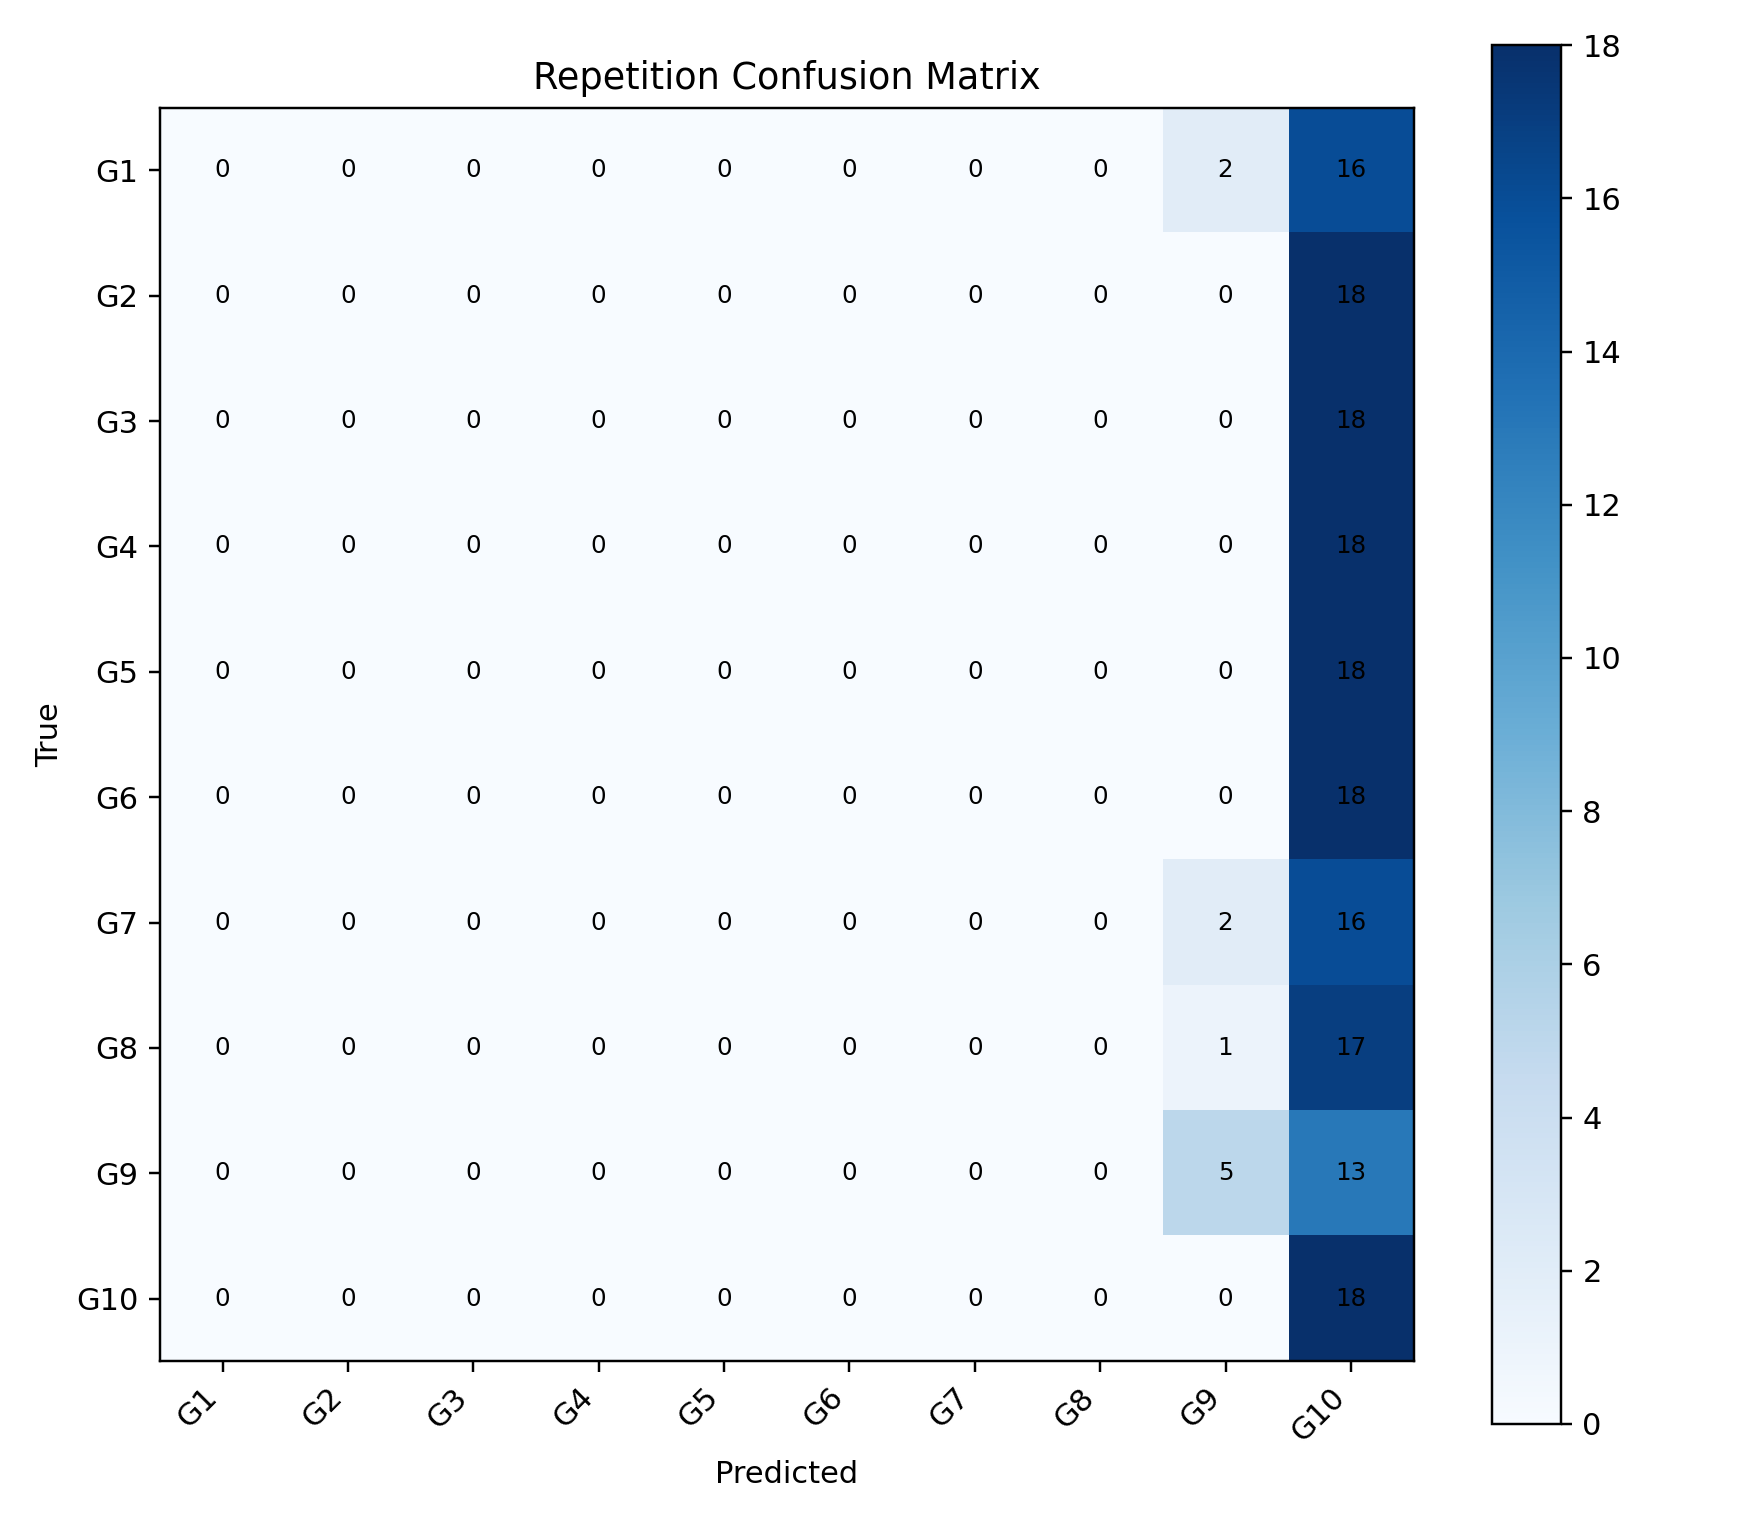

The file beside this chart, header and first rows:
, G1, G2, G3, G4, G5, G6, G7, G8, G9, G10
G1, 0, 0, 0, 0, 0, 0, 0, 0, 2, 16
G2, 0, 0, 0, 0, 0, 0, 0, 0, 0, 18
G3, 0, 0, 0, 0, 0, 0, 0, 0, 0, 18
G4, 0, 0, 0, 0, 0, 0, 0, 0, 0, 18
G5, 0, 0, 0, 0, 0, 0, 0, 0, 0, 18
G6, 0, 0, 0, 0, 0, 0, 0, 0, 0, 18
G7, 0, 0, 0, 0, 0, 0, 0, 0, 2, 16
G8, 0, 0, 0, 0, 0, 0, 0, 0, 1, 17
G9, 0, 0, 0, 0, 0, 0, 0, 0, 5, 13
G10, 0, 0, 0, 0, 0, 0, 0, 0, 0, 18
